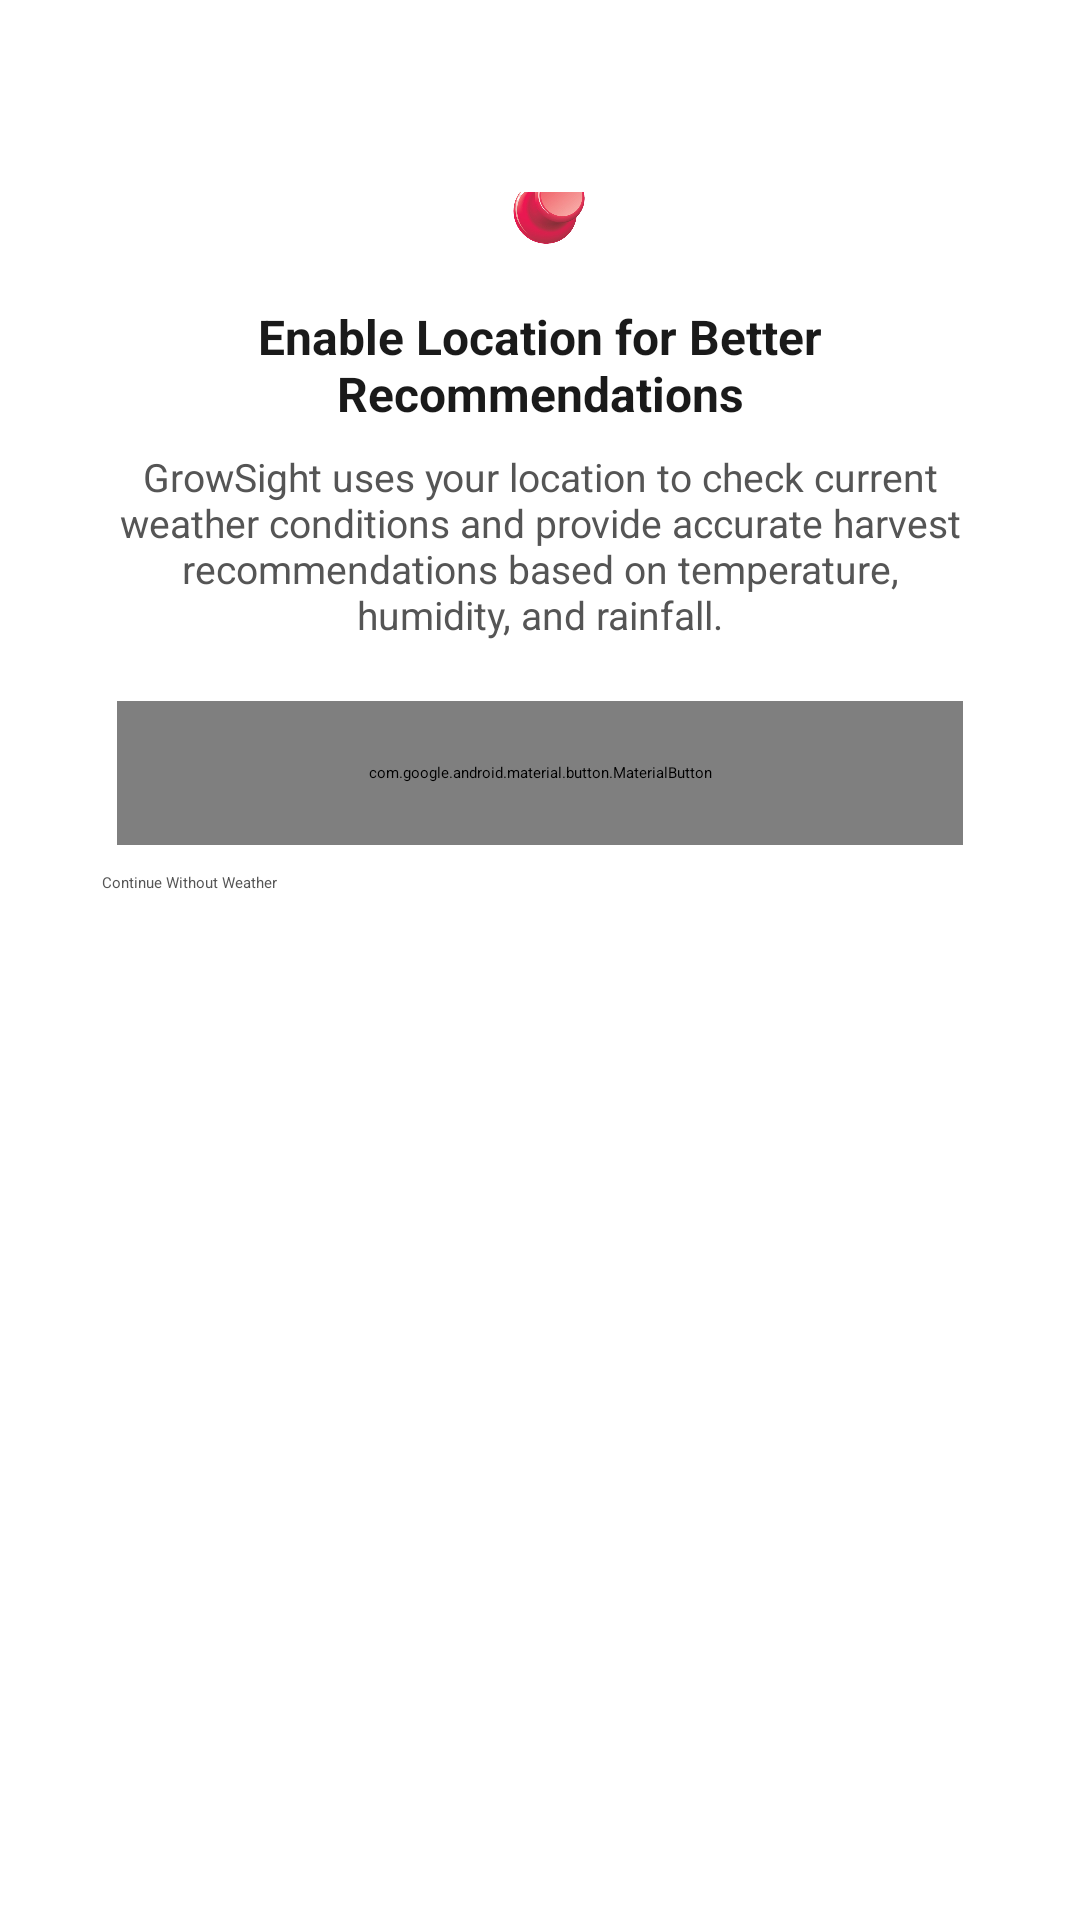

Write the Android layout XML for this screen, with the resource values it uses.
<!-- AndroidManifest.xml: application theme Theme.GrowSight.Starting -->
<!-- res/layout/dialog_location_weather.xml -->
<?xml version="1.0" encoding="utf-8"?>
<LinearLayout xmlns:android="http://schemas.android.com/apk/res/android"
    android:layout_width="match_parent"
    android:layout_height="wrap_content"
    xmlns:app="http://schemas.android.com/apk/res-auto"
    android:orientation="vertical"
    android:padding="24dp">

    

    
    <LinearLayout
        android:id="@+id/locationOffSection"
        android:layout_width="match_parent"
        android:layout_height="280dp"
        android:layout_marginTop="30dp"
        android:background="@drawable/rounded_white_bg"
        android:gravity="center"
        android:orientation="vertical"
        android:padding="10dp"
        android:visibility="visible">

        <ImageView
            android:layout_width="40dp"
            android:layout_height="40dp"
            android:layout_gravity="center"
            android:layout_marginLeft="3dp"
            android:layout_marginBottom="12dp"
            android:contentDescription="Location icon"
            android:src="@drawable/pin" />

        <TextView
            android:layout_width="wrap_content"
            android:layout_height="wrap_content"
            android:layout_gravity="center"
            android:layout_marginBottom="8dp"
            android:gravity="center"
            android:text="Enable Location for Better Recommendations"
            android:textColor="#1a1a1a"
            android:textSize="16sp"
            android:textStyle="bold" />

        <TextView
            android:layout_width="wrap_content"
            android:layout_height="wrap_content"
            android:layout_gravity="center"
            android:layout_marginBottom="20dp"
            android:gravity="center"
            android:text="GrowSight uses your location to check current weather conditions and provide accurate harvest recommendations based on temperature, humidity, and rainfall."
            android:textColor="#555555"
            android:textSize="13sp" />

        <com.google.android.material.button.MaterialButton
            android:id="@+id/btnOpenSettings"
            android:layout_width="match_parent"
            android:layout_height="48dp"

            android:background="@drawable/gradient_background"
            android:text="Turn On Location"
            android:textAllCaps="false"
            android:textColor="@color/white"

            android:layout_marginBottom="5dp"
            android:layout_marginStart="5dp"
            android:layout_marginEnd="5dp"

            android:elevation="4dp"
            android:translationZ="4dp"

            app:backgroundTint="@null"
            app:iconTint="@color/black" />

        <Button
            android:id="@+id/btnSkipLocation"
            android:layout_width="match_parent"
            android:layout_height="48dp"
            android:layout_marginTop="4dp"
            android:background="@android:color/transparent"
            android:text="Continue Without Weather"
            android:textAllCaps="false"
            android:textColor="#555555" />

    </LinearLayout>

    
    <LinearLayout
        android:id="@+id/findingLocationSection"
        android:layout_width="match_parent"
        android:layout_height="240dp"
        android:background="@drawable/rounded_white_bg"
        android:gravity="center"
        android:orientation="vertical"
        android:padding="10dp"
        android:visibility="gone">

        <com.github.ybq.android.spinkit.SpinKitView
            android:id="@+id/locationSpinner"
            style="@style/SpinKitView.Wave"
            android:layout_width="50dp"
            android:layout_height="50dp"
            android:layout_gravity="center"
            android:layout_marginBottom="16dp"
            app:SpinKit_Color="@color/green" />

        <TextView
            android:layout_width="wrap_content"
            android:layout_height="wrap_content"
            android:layout_gravity="center"
            android:layout_marginBottom="6dp"
            android:text="Finding your location..."
            android:textColor="#1a1a1a"
            android:textSize="15sp"
            android:textStyle="bold" />

        <TextView
            android:id="@+id/locationStatusText"
            android:layout_width="wrap_content"
            android:layout_height="wrap_content"
            android:layout_gravity="center"
            android:layout_marginBottom="16dp"
            android:gravity="center"
            android:text="This may take a few seconds"
            android:textColor="#555555"
            android:textSize="12sp" />

        <Button
            android:id="@+id/btnCancelLocation"
            android:layout_width="match_parent"
            android:layout_height="48dp"
            android:background="@android:color/transparent"
            android:text="Skip — Continue Without Weather"
            android:textAllCaps="false"
            android:textColor="#555555" />

    </LinearLayout>

    <LinearLayout
        android:id="@+id/noInternetSection"
        android:layout_width="match_parent"
        android:layout_height="240dp"
        android:background="@drawable/rounded_white_bg"
        android:gravity="center"
        android:orientation="vertical"
        android:padding="10dp"
        android:visibility="gone">

        <ImageView
            android:layout_width="40dp"
            android:layout_height="40dp"
            android:layout_gravity="center"
            android:layout_marginLeft="3dp"
            android:layout_marginBottom="12dp"
            android:contentDescription="Location icon"
            android:src="@drawable/no_internet" />

        <TextView
            android:layout_width="wrap_content"
            android:layout_height="wrap_content"
            android:layout_gravity="center"
            android:layout_marginBottom="8dp"
            android:gravity="center"
            android:text="No Internet Connection"
            android:textColor="#1a1a1a"
            android:textSize="16sp"
            android:textStyle="bold" />

        <TextView
            android:layout_width="wrap_content"
            android:layout_height="wrap_content"
            android:layout_gravity="center"
            android:layout_marginBottom="20dp"
            android:gravity="center"
            android:text="Weather-based recommendations are unavailable without internet. The app will still classify your crop's maturity stage and provide general recommendations."
            android:textColor="#555555"
            android:textSize="13sp" />

        <com.google.android.material.button.MaterialButton
            android:id="@+id/btnContinueNoInternet"
            android:layout_width="match_parent"
            android:layout_height="48dp"
            android:background="@drawable/gradient_background"
            android:text="Continue Anyway"
            android:textAllCaps="false"

            android:layout_marginBottom="5dp"
            android:layout_marginStart="5dp"
            android:layout_marginEnd="5dp"

            android:elevation="4dp"
            android:translationZ="4dp"

            android:textColor="@color/white"
            app:backgroundTint="@null" />

    </LinearLayout>

</LinearLayout>
<!-- resources referenced by this layout -->
<resources>
  <color name="black">#333333</color>
  <color name="green">#315732</color>
  <color name="white">#FFFFFFFF</color>
  <!-- drawable gradient_background (drawable) -->
  <?xml version="1.0" encoding="utf-8"?>
  <shape xmlns:android="http://schemas.android.com/apk/res/android"
      android:shape="rectangle">
      <gradient
          android:startColor="@color/gd_1"
          android:endColor="@color/gd_2"
          android:angle="45"/>
  
      <corners android:radius="30dp" />
  </shape>
  <!-- drawable no_internet: png bitmap (drawable, 13393 bytes) -->
  <!-- drawable pin: png bitmap (drawable, 143732 bytes) -->
  <!-- drawable rounded_white_bg (drawable) -->
  <?xml version="1.0" encoding="utf-8"?>
  <shape xmlns:android="http://schemas.android.com/apk/res/android">
  
      <solid android:color="@color/white" />
  
      <corners android:radius="15dp" />
  
      
      
  
  </shape>
  <style name="Theme.GrowSight.Starting" parent="Theme.SplashScreen">
          <item name="windowSplashScreenBackground">#F4F6DD</item>
          <item name="windowSplashScreenIconBackgroundColor">#F4F6DD</item>
          <item name="android:windowSplashScreenBrandingImage" tools:targetApi="31">@drawable/ic_growsight_text</item>
          <item name="postSplashScreenTheme">@style/Theme.GrowSight</item>
      </style>
  <color name="gd_1">#315732</color>
  <color name="gd_2">#89A050</color>
  <!-- drawable ic_growsight_text: png bitmap (drawable, 16373 bytes) -->
  <style name="Theme.GrowSight" parent="Theme.Material3.Light.NoActionBar">
          <item name="colorPrimary">@color/green</item>
          <item name="colorPrimaryVariant">@color/black</item>
          <item name="colorOnPrimary">@color/white</item>
          <item name="colorSecondary">@color/gray</item>
          <item name="colorOnSecondary">@color/white</item>
          <item name="android:statusBarColor">@color/DCDECA</item>
          <item name="android:navigationBarColor">@android:color/transparent</item>
          <item name="android:windowDrawsSystemBarBackgrounds">true</item>
          <item name="android:enforceNavigationBarContrast" tools:targetApi="29">false</item>
          <item name="android:enforceStatusBarContrast" tools:targetApi="29">false</item>
          <item name="android:backgroundTint">@null</item>
  
          
          <item name="colorSurface">@color/white</item>
          <item name="colorSurfaceVariant">@color/white</item>
          <item name="colorSurfaceContainer">@color/white</item>
          <item name="colorSurfaceContainerHigh">@color/white</item>
          <item name="colorSurfaceContainerHighest">@color/white</item>
          <item name="colorSurfaceContainerLow">@color/white</item>
          <item name="colorSurfaceContainerLowest">@color/white</item>
          <item name="colorSurfaceBright">@color/white</item>
          <item name="colorSurfaceDim">@color/white</item>
          <item name="android:colorBackground">@color/white</item>
          <item name="android:windowBackground">@color/white</item>
      </style>
  <color name="gray">#473C38</color>
  <color name="DCDECA">#DCDECA</color>
</resources>
